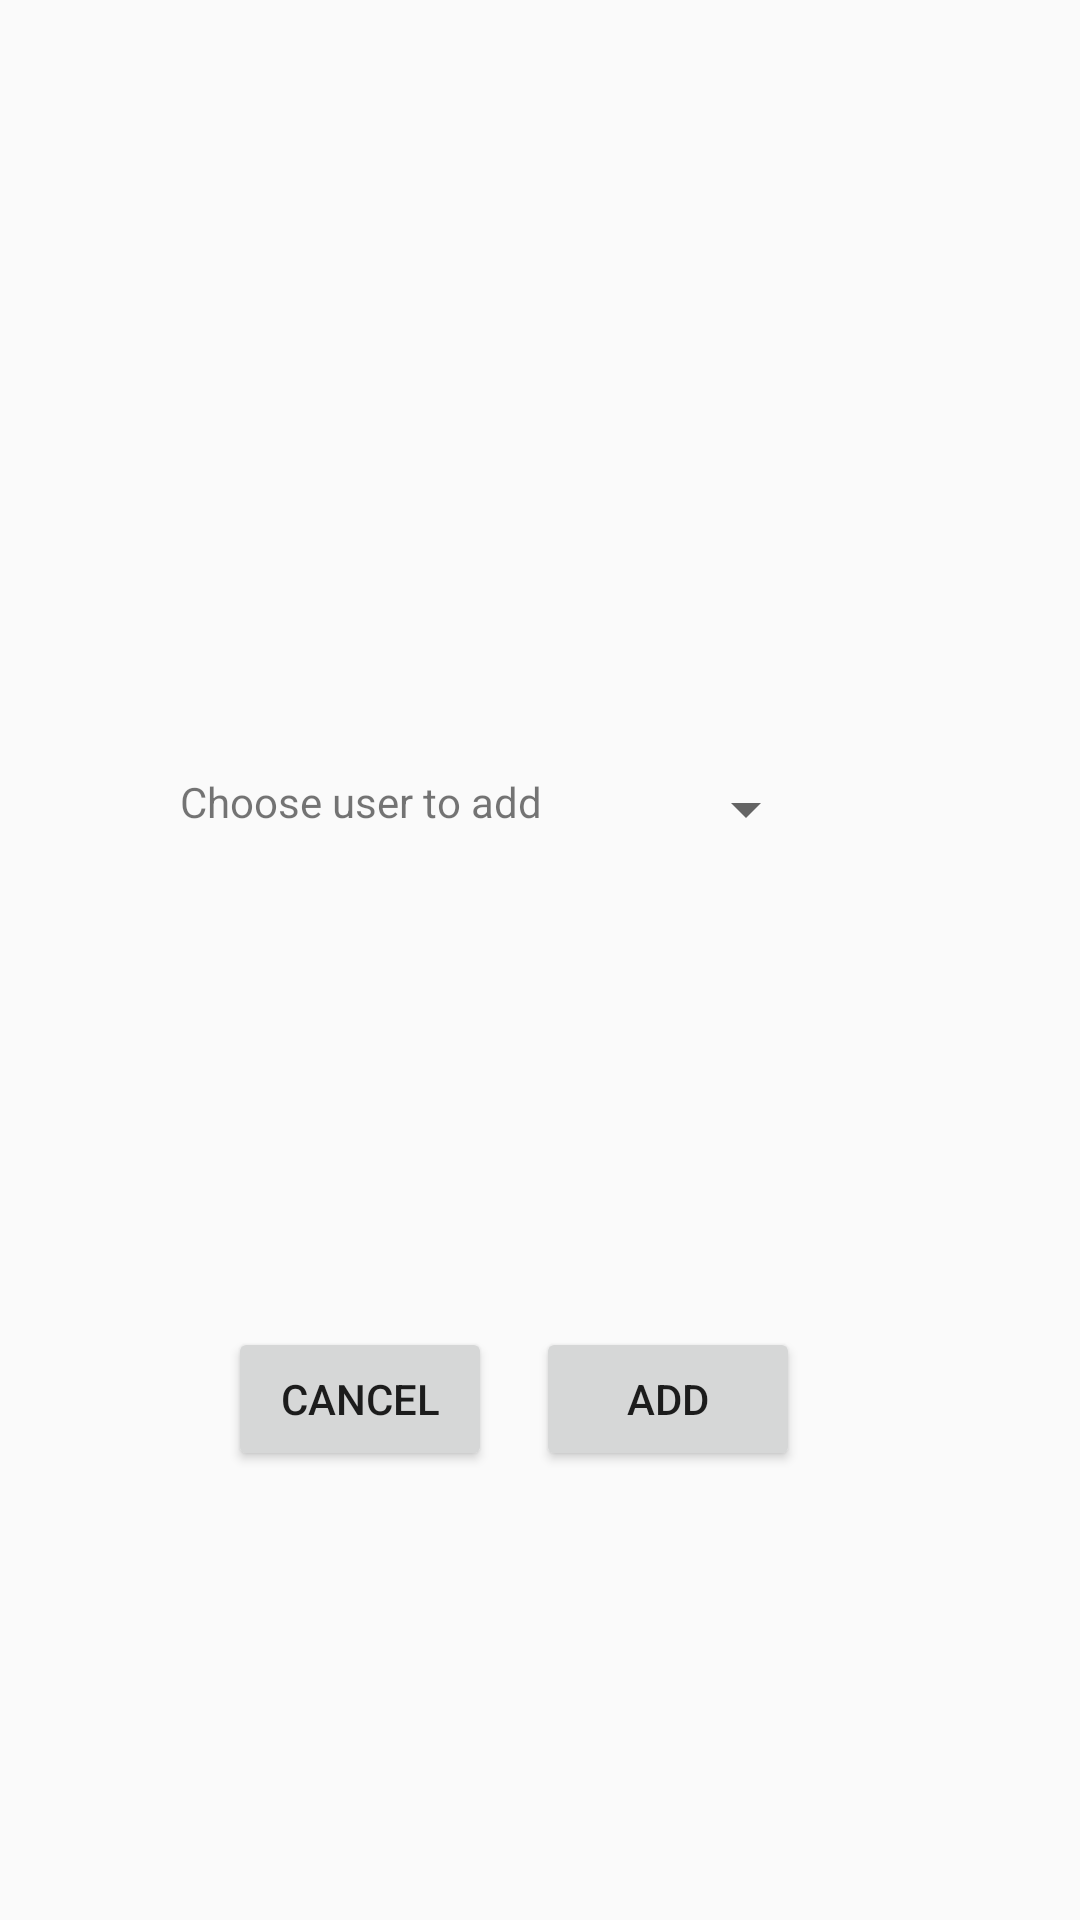

Reconstruct the res/layout file that produces this screen, plus the resources it refers to.
<!-- AndroidManifest.xml: application theme AppCompat.Base -->
<!-- res/layout/add_user_to_flat_dialog.xml -->
<?xml version="1.0" encoding="utf-8"?>
<androidx.constraintlayout.widget.ConstraintLayout xmlns:android="http://schemas.android.com/apk/res/android"
    xmlns:app="http://schemas.android.com/apk/res-auto"
    xmlns:tools="http://schemas.android.com/tools"
    android:layout_width="match_parent"
    android:layout_height="match_parent">

    <Spinner
        android:id="@+id/sp_assign_to"
        android:layout_width="wrap_content"
        android:layout_height="wrap_content"

        android:layout_marginEnd="60dp"
        android:layout_marginBottom="16dp"
        app:layout_constraintBottom_toBottomOf="@+id/tv_add_user_text"
        app:layout_constraintEnd_toEndOf="parent"
        app:layout_constraintHorizontal_bias="0.616"
        app:layout_constraintStart_toEndOf="@+id/tv_add_user_text"
        app:layout_constraintTop_toTopOf="@id/tv_add_user_text"
        app:layout_constraintVertical_bias="0.0" />

    <Button
        android:id="@+id/b_cancel"
        android:layout_width="wrap_content"
        android:layout_height="wrap_content"
        android:layout_marginStart="16dp"
        android:text="Cancel"
        app:layout_constraintBottom_toBottomOf="parent"
        app:layout_constraintStart_toStartOf="@+id/tv_add_user_text"
        app:layout_constraintTop_toBottomOf="@+id/tv_add_user_text"
        app:layout_constraintVertical_bias="0.294" />

    <Button
        android:id="@+id/b_addUser"
        android:layout_width="wrap_content"
        android:layout_height="wrap_content"
        android:text="Add"
        app:layout_constraintBottom_toBottomOf="@+id/b_cancel"
        app:layout_constraintEnd_toEndOf="@+id/sp_assign_to"
        app:layout_constraintHorizontal_bias="0.704"
        app:layout_constraintStart_toEndOf="@+id/b_cancel"
        app:layout_constraintTop_toTopOf="@+id/b_cancel"
        app:layout_constraintVertical_bias="0.0" />

    <TextView
        android:id="@+id/tv_add_user_text"
        android:layout_width="wrap_content"
        android:layout_height="wrap_content"
        android:layout_marginStart="60dp"
        android:layout_marginTop="108dp"
        android:layout_marginBottom="16dp"
        android:text="Choose user to add"
        app:layout_constraintBottom_toTopOf="@+id/b_cancel"
        app:layout_constraintStart_toStartOf="parent"
        app:layout_constraintTop_toTopOf="parent" />

</androidx.constraintlayout.widget.ConstraintLayout>
<!-- resources referenced by this layout -->
<resources>
  <style name="AppCompat.Base" parent="Theme.AppCompat.Light.DarkActionBar">
          <item name="windowActionBar">true</item>
          <item name="windowNoTitle">true</item>
          <item name="android:statusBarColor">@android:color/transparent</item>
      </style>
</resources>
